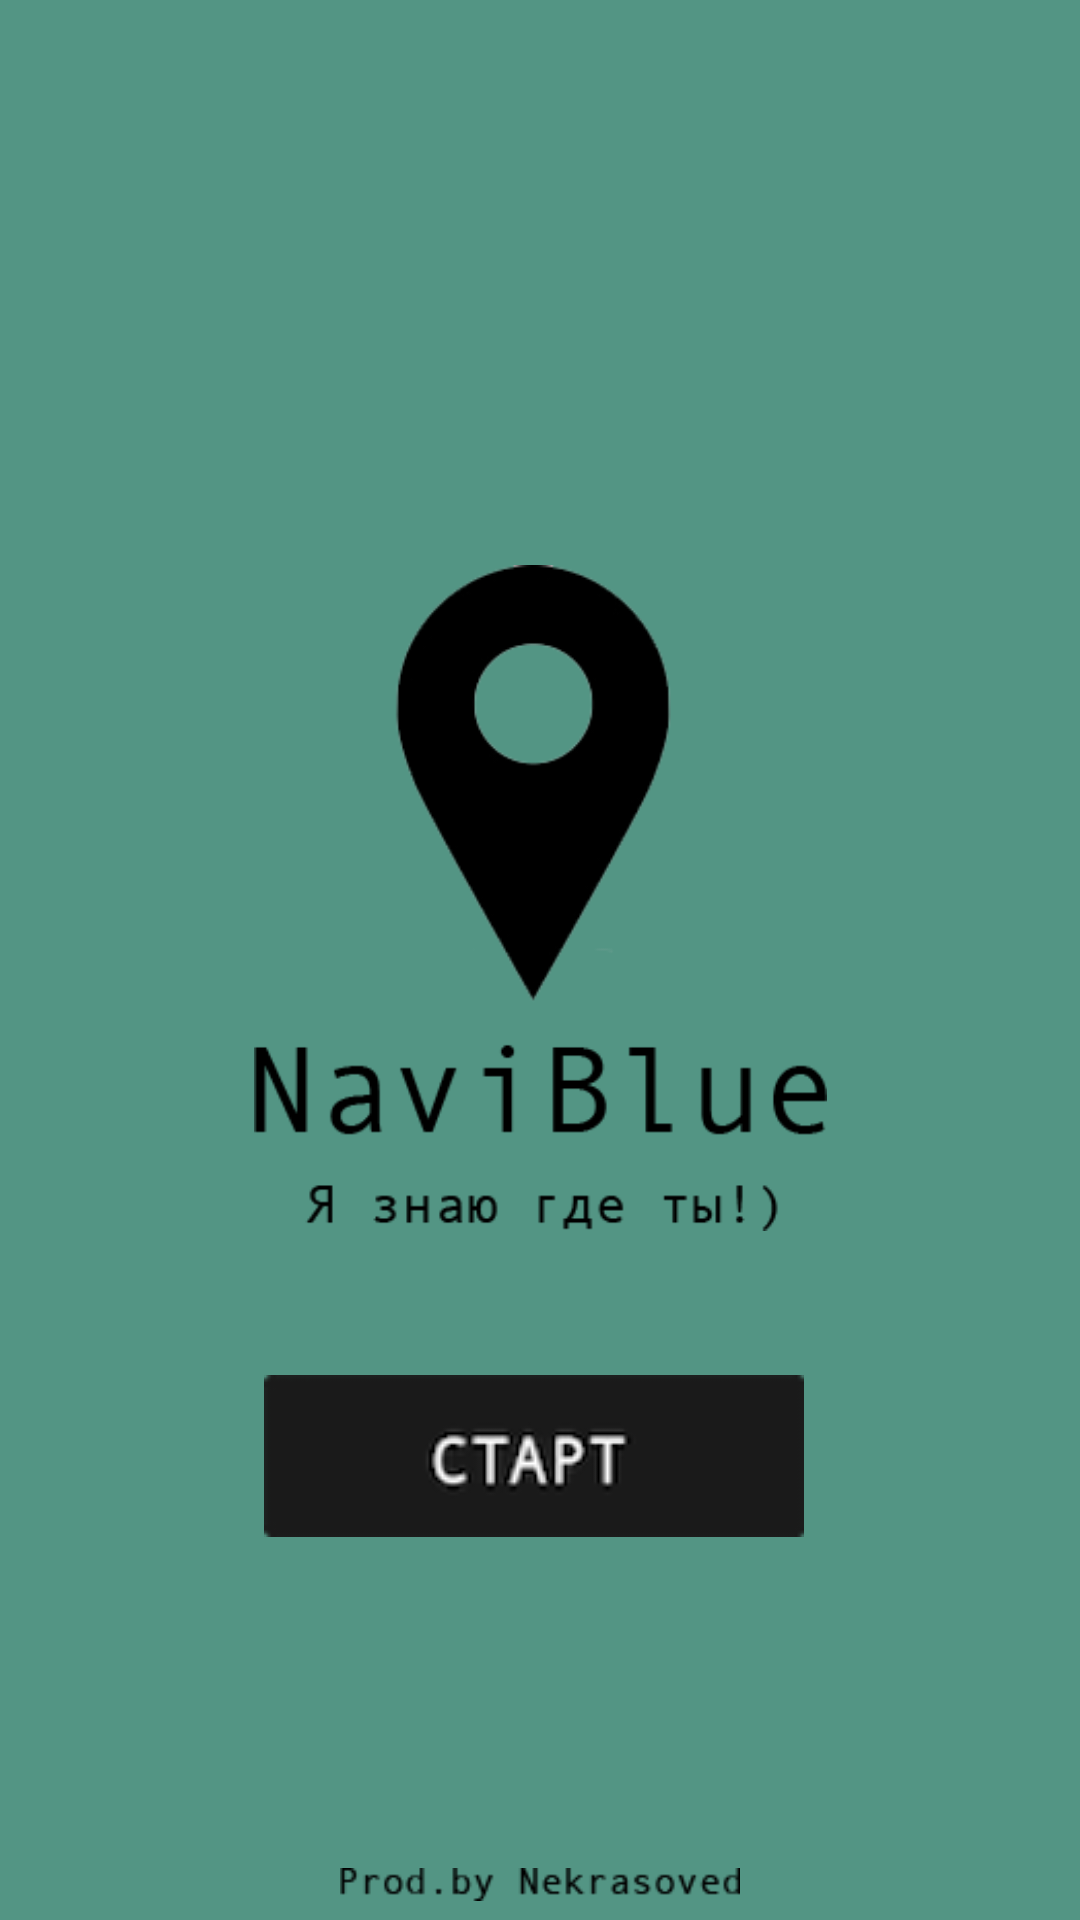

Android layout source for this screen:
<!-- AndroidManifest.xml: application theme AppTheme -->
<!-- res/layout/start_main.xml -->
<?xml version="1.0" encoding="utf-8"?>
<androidx.constraintlayout.widget.ConstraintLayout xmlns:android="http://schemas.android.com/apk/res/android"
    xmlns:app="http://schemas.android.com/apk/res-auto"
    xmlns:tools="http://schemas.android.com/tools"
    android:layout_width="match_parent"
    android:layout_height="match_parent"
    android:background="@color/background"
    tools:context=".MainActivity">


    <ImageButton
        android:id="@+id/bt_start"
        style="?android:attr/borderlessButtonStyle"
        android:layout_width="196dp"
        android:layout_height="80dp"
        android:scaleType="center"

        app:layout_constraintBottom_toBottomOf="parent"
        app:layout_constraintHorizontal_bias="0.488"
        app:layout_constraintLeft_toLeftOf="parent"
        app:layout_constraintRight_toRightOf="parent"
        app:layout_constraintTop_toTopOf="parent"
        app:layout_constraintVertical_bias="0.795"
        app:srcCompat="@drawable/start_button" />

    <ImageView
        android:id="@+id/imageView"
        android:layout_width="191dp"
        android:layout_height="226dp"
        app:layout_constraintBottom_toBottomOf="parent"

        app:layout_constraintHorizontal_bias="0.5"
        app:layout_constraintLeft_toLeftOf="parent"
        app:layout_constraintRight_toRightOf="parent"
        app:layout_constraintTop_toTopOf="parent"
        app:layout_constraintVertical_bias="0.45"
        app:srcCompat="@drawable/main_logo" />

    <ImageView
        android:id="@+id/imageView2"
        android:layout_width="142dp"
        android:layout_height="11dp"
        app:layout_constraintBottom_toBottomOf="parent"

        app:layout_constraintHorizontal_bias="0.5"
        app:layout_constraintLeft_toLeftOf="parent"
        app:layout_constraintRight_toRightOf="parent"
        app:layout_constraintTop_toTopOf="parent"
        app:layout_constraintVertical_bias="0.99"
        app:srcCompat="@drawable/nekrasoved" />

</androidx.constraintlayout.widget.ConstraintLayout>
<!-- resources referenced by this layout -->
<resources>
  <color name="background">#539584</color>
  <!-- drawable main_logo: png bitmap (drawable, 11196 bytes) -->
  <!-- drawable nekrasoved: png bitmap (drawable, 890 bytes) -->
  <!-- drawable start_button: png bitmap (drawable, 4009 bytes) -->
  <style name="AppTheme" parent="Theme.AppCompat.Light.DarkActionBar">
          
          <item name="colorPrimary">@color/header</item>
          <item name="colorPrimaryDark">@color/header</item>
          <item name="colorAccent">@color/header</item>
      </style>
  <color name="header">#006B53</color>
</resources>
